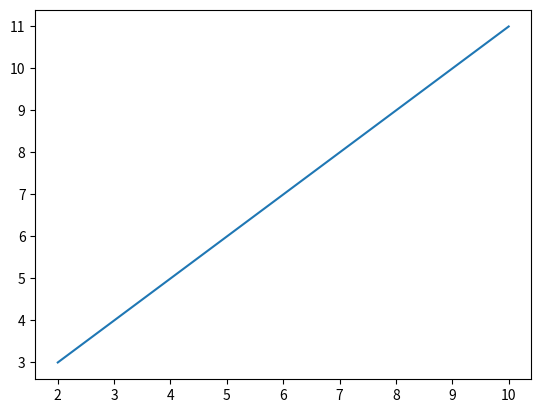

Write the Python code that produced this figure.
import matplotlib.pyplot as plt


def main():
    x = [2,4,6,8,10]
    y = [3,5,7,9,11]

    plt.plot(x, y)
    plt.show()

if __name__ == '__main__':
    main()